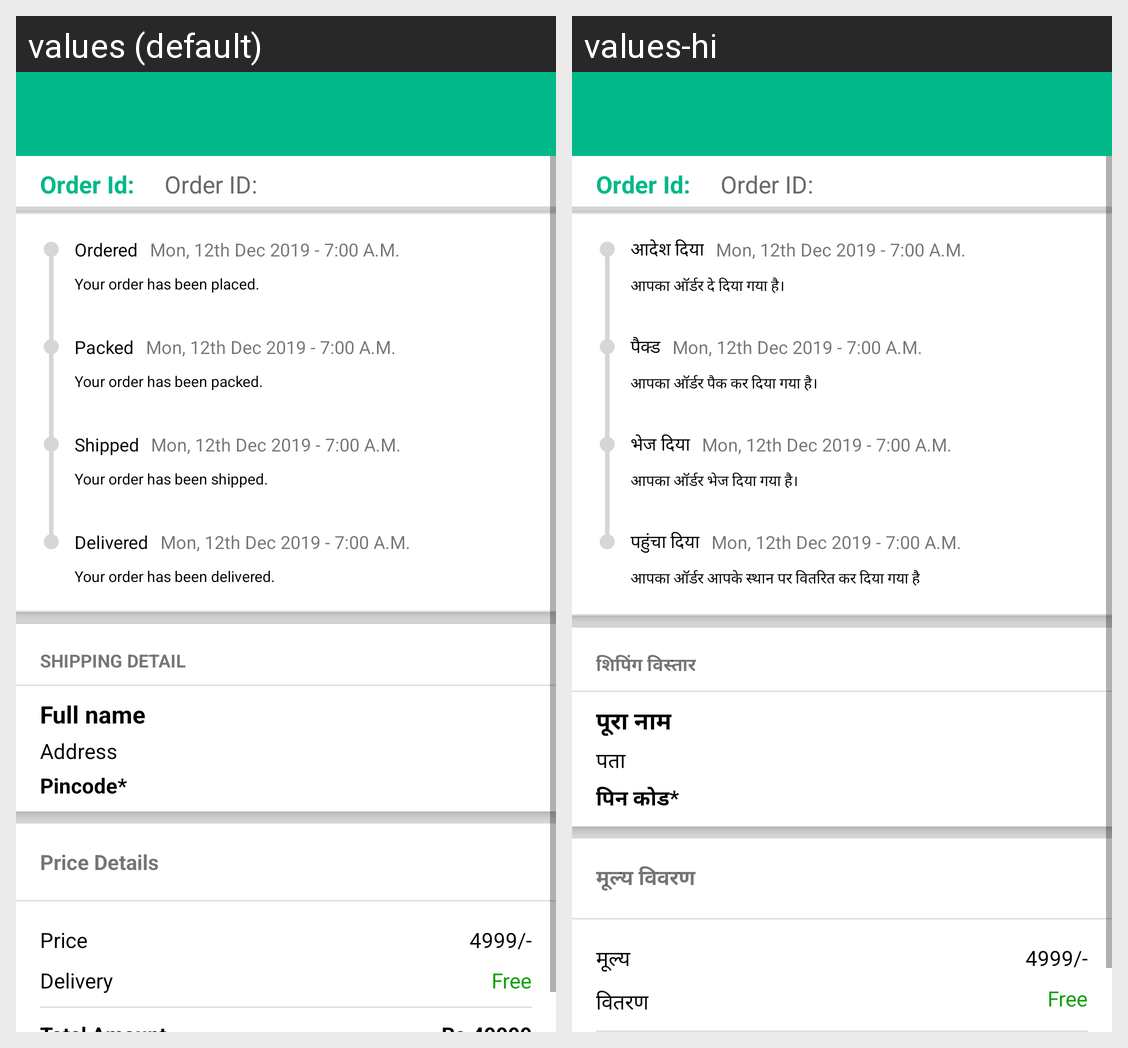

Locale-by-locale string values for the Android screen shown in this grid:
Android screen res/layout/activity_order_details.xml rendered under 2 locales, left to right: values (default), values-hi. Device: Nexus 5 (rendered at 1080×1920; each locale shown at half size, 540×960, under a caption strip naming it); theme AppTheme.
Strings drawn on this screen, with the default value and each locale's value (text and hints the layout hard-codes, and strings that could not be matched under every locale, appear in the picture but are not listed):

tvOrderId
  values: Order Id:
  values-hi: Order Id:

ordered
  values: Ordered
  values-hi: आदेश दिया

ordered_msg
  values: Your order has been placed.
  values-hi: आपका ऑर्डर दे दिया गया है।

packed
  values: Packed
  values-hi: पैक्ड

packed_msg
  values: Your order has been packed.
  values-hi: आपका ऑर्डर पैक कर दिया गया है।

shipped
  values: Shipped
  values-hi: भेज दिया

shipped_msg
  values: Your order has been shipped.
  values-hi: आपका ऑर्डर भेज दिया गया है।

delivered
  values: Delivered
  values-hi: पहुंचा दिया

delivered_msg
  values: Your order has been delivered.
  values-hi: आपका ऑर्डर आपके स्थान पर वितरित कर दिया गया है

shipping_details
  values: SHIPPING DETAIL
  values-hi: शिपिंग विस्तार

fullName
  values: Full name
  values-hi: पूरा नाम

address
  values: Address
  values-hi: पता

pincode
  values: Pincode*
  values-hi: पिन कोड*

price_details
  values: Price Details
  values-hi: मूल्य विवरण

price_heading
  values: Price
  values-hi: मूल्य

delivery
  values: Delivery
  values-hi: वितरण
